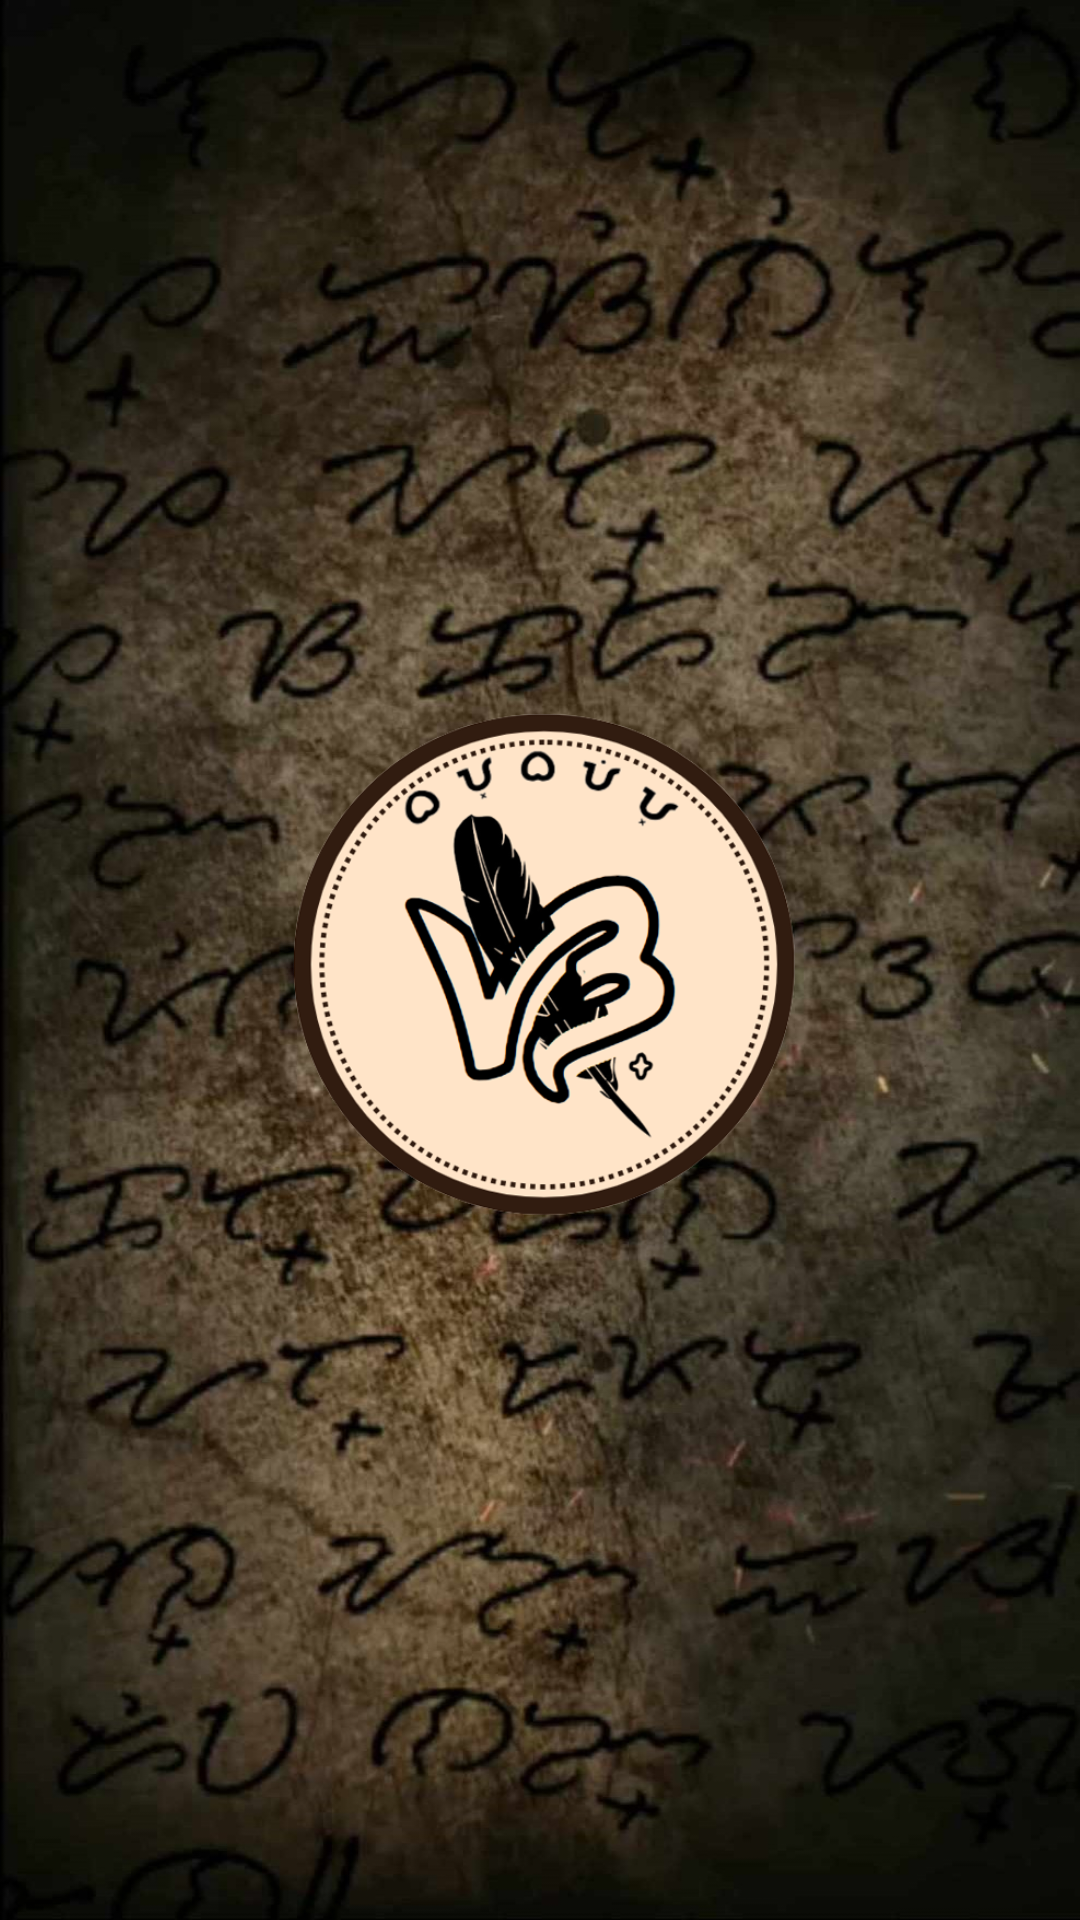

This screen was rendered from an Android layout file. Write that file and the resources it references.
<!-- AndroidManifest.xml: application theme Theme.Baybayingame -->
<!-- res/layout/activity_loading.xml -->
<?xml version="1.0" encoding="utf-8"?>
<RelativeLayout xmlns:android="http://schemas.android.com/apk/res/android"
    xmlns:app="http://schemas.android.com/apk/res-auto"
    xmlns:tools="http://schemas.android.com/tools"
    android:layout_width="match_parent"
    android:layout_height="match_parent"
    android:background="@drawable/background"
    tools:context=".loadingActivity">


    <ImageView
        android:id="@+id/imageView"
        android:layout_width="234dp"
        android:layout_height="179dp"
        android:layout_centerInParent="true"
        app:srcCompat="@drawable/logo2" />

    <ProgressBar
        android:id="@+id/progressBar"
        style="?android:attr/progressBarStyle"
        android:layout_width="wrap_content"
        android:layout_height="wrap_content"

        android:layout_centerHorizontal="true"
        android:layout_below="@id/imageView" />
</RelativeLayout>
<!-- resources referenced by this layout -->
<resources>
  <!-- drawable background: png bitmap (drawable, 393222 bytes) -->
  <!-- drawable logo2: png bitmap (drawable, 122877 bytes) -->
  <style name="Theme.Baybayingame" parent="Theme.MaterialComponents.DayNight.NoActionBar">
          
          <item name="colorPrimary">#006200EE</item>
          <item name="colorPrimaryVariant">#003700B3</item>
          <item name="colorOnPrimary">#00FFFFFF</item>
          
          <item name="colorSecondary">#0003DAC5</item>
          <item name="colorSecondaryVariant">#00018786</item>
          <item name="colorOnSecondary">#00000000</item>
          
          <item name="android:statusBarColor">?attr/colorPrimaryVariant</item>
          
      </style>
</resources>
